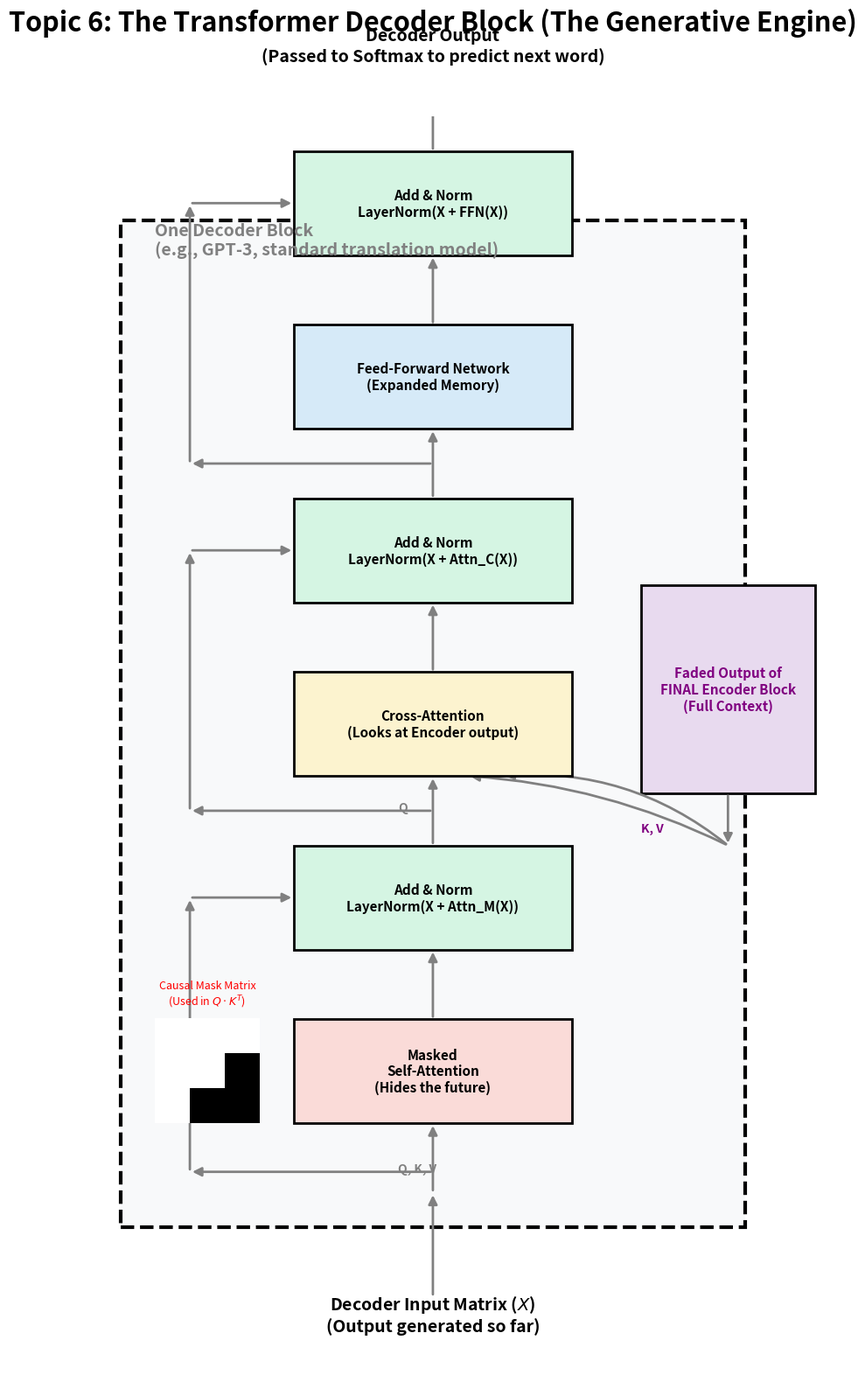

Python code for this plot: (Note: this script raises an exception after producing the figure.)
import matplotlib.pyplot as plt
from matplotlib.patches import Rectangle, FancyArrowPatch, Circle
import numpy as np

# --- CONFIGURATION ---
C_BG = '#f8f9fa'
C_MASK_ATTN = '#fadbd8'   # Faded Red for Masked Self-Attention
C_CROSS_ATTN = '#fcf3cf'  # Yellow for Cross-Attention
C_FFN = '#d6eaf8'         # Blue
C_NORM = '#d5f5e3'        # Green
C_ENC_OUT = '#e8daef'     # Purple for Encoder Context Input
C_TEXT = 'black'

def draw_box(ax, x, y, width, height, text, bg_color):
    rect = Rectangle((x, y), width, height, facecolor=bg_color, edgecolor='black', lw=2, zorder=2)
    ax.add_patch(rect)
    ax.text(x + width/2, y + height/2, text, ha='center', va='center', fontsize=11, fontweight='bold', zorder=3)

def draw_arrow(ax, start, end, text=None, rad=0.0):
    arrow = FancyArrowPatch(start, end, connectionstyle=f"arc3,rad={rad}", 
                            arrowstyle='-|>', mutation_scale=15, color='gray', lw=2, zorder=1)
    ax.add_patch(arrow)
    if text:
        ax.text((start[0]+end[0])/2, (start[1]+end[1])/2 + 0.1, text, ha='center', va='center', 
                fontsize=9, fontweight='bold', bbox=dict(facecolor='white', edgecolor='none', alpha=0.9))

# ==========================================
# TRANSFORMER DECODER BLOCK (Vertical)
# ==========================================
fig, ax = plt.subplots(figsize=(12, 16))
ax.set_xlim(0, 12)
ax.set_ylim(0, 18)
ax.axis('off')

# Outer Block Boundary
rect = Rectangle((1.5, 2), 9, 14.5, fill=True, facecolor=C_BG, edgecolor='black', lw=3, linestyle='--', zorder=0)
ax.add_patch(rect)
ax.text(2, 16, "One Decoder Block\n(e.g., GPT-3, standard translation model)", fontsize=14, fontweight='bold', color='gray')

# --- 1. Input Track (Decoder Inputs, e.g., <Start> The quick) ---
ax.text(6, 0.5, "Decoder Input Matrix ($X$)\n(Output generated so far)", ha='center', fontsize=14, fontweight='bold')
draw_arrow(ax, (6, 1.0), (6, 2.5))

# --- 2. Masked Self-Attention (Crucial Difference) ---
draw_box(ax, 4, 3.5, 4, 1.5, "Masked\nSelf-Attention\n(Hides the future)", C_MASK_ATTN)
draw_arrow(ax, (6, 2.5), (6, 3.5)) # Q, K, V feed in
ax.text(5.5, 2.8, "Q, K, V", color='gray', fontweight='bold', fontsize=10)

# Causal Mask Visualizer
mask_verts = np.array([[0,1,1],[0,0,1],[0,0,0]])
ax.imshow(mask_verts, cmap='gray_r', extent=[2, 3.5, 3.5, 5], origin='lower', zorder=5)
ax.text(2.75, 5.2, "Causal Mask Matrix\n(Used in $Q \cdot K^T$)", ha='center', fontsize=9, color='red')

# --- 3. Add & Norm 1 (Masked Attention) ---
draw_box(ax, 4, 6, 4, 1.5, "Add & Norm\nLayerNorm(X + Attn_M(X))", C_NORM)
draw_arrow(ax, (6, 5), (6, 6))
# Residual 1 (Bypasses masked attention)
draw_arrow(ax, (6, 2.8), (2.5, 2.8))
draw_arrow(ax, (2.5, 2.8), (2.5, 6.75))
draw_arrow(ax, (2.5, 6.75), (4, 6.75))

# --- 4. Cross-Attention (Bridges to Encoder) ---
draw_box(ax, 4, 8.5, 4, 1.5, "Cross-Attention\n(Looks at Encoder output)", C_CROSS_ATTN)
# Main path up from previous Norm (Decoder Query)
draw_arrow(ax, (6, 7.5), (6, 8.5))
ax.text(5.5, 8.0, "Q", fontweight='bold', color='gray')

# --- EXTERNAL ENCODER INPUT ---
rect_enc = Rectangle((9, 8.25), 2.5, 3, facecolor=C_ENC_OUT, edgecolor='black', lw=2)
ax.add_patch(rect_enc)
ax.text(10.25, 9.75, "Faded Output of\nFINAL Encoder Block\n(Full Context)", ha='center', va='center', fontsize=11, fontweight='bold', color='purple')
# Encoder output feeding K, V into Cross-Attention
draw_arrow(ax, (10.25, 8.25), (10.25, 7.5))
draw_arrow(ax, (10.25, 7.5), (7, 8.5), rad=0.2) # to Cross-Attention K, V
draw_arrow(ax, (10.25, 7.5), (6.5, 8.5), rad=0.1)
ax.text(9.0, 7.7, "K, V", fontweight='bold', color='purple')

# --- 5. Add & Norm 2 (Cross-Attention) ---
draw_box(ax, 4, 11, 4, 1.5, "Add & Norm\nLayerNorm(X + Attn_C(X))", C_NORM)
draw_arrow(ax, (6, 10), (6, 11))
# Residual 2 (Bypasses cross-attention)
draw_arrow(ax, (6, 8.0), (2.5, 8.0))
draw_arrow(ax, (2.5, 8.0), (2.5, 11.75))
draw_arrow(ax, (2.5, 11.75), (4, 11.75))

# --- 6. Position-wise Feed-Forward Network ---
draw_box(ax, 4, 13.5, 4, 1.5, "Feed-Forward Network\n(Expanded Memory)", C_FFN)
draw_arrow(ax, (6, 12.5), (6, 13.5))

# --- 7. Add & Norm 3 (FFN) ---
draw_box(ax, 4, 16, 4, 1.5, "Add & Norm\nLayerNorm(X + FFN(X))", C_NORM)
draw_arrow(ax, (6, 15), (6, 16))
# Residual 3 (Bypasses FFN)
draw_arrow(ax, (6, 13.0), (2.5, 13.0))
draw_arrow(ax, (2.5, 13.0), (2.5, 16.75))
draw_arrow(ax, (2.5, 16.75), (4, 16.75))

# --- Output -> Prediction layer ---
draw_arrow(ax, (6, 17.5), (6, 18.5))
ax.text(6, 18.8, "Decoder Output\n(Passed to Softmax to predict next word)", ha='center', fontsize=14, fontweight='bold')

plt.suptitle("Topic 6: The Transformer Decoder Block (The Generative Engine)", fontsize=22, fontweight='bold', y=0.98)
plt.tight_layout()
plt.savefig('assets/decoder_block_architecture.png', dpi=300, bbox_inches='tight')
plt.close()

print("Generated assets/decoder_block_architecture.png successfully!")
